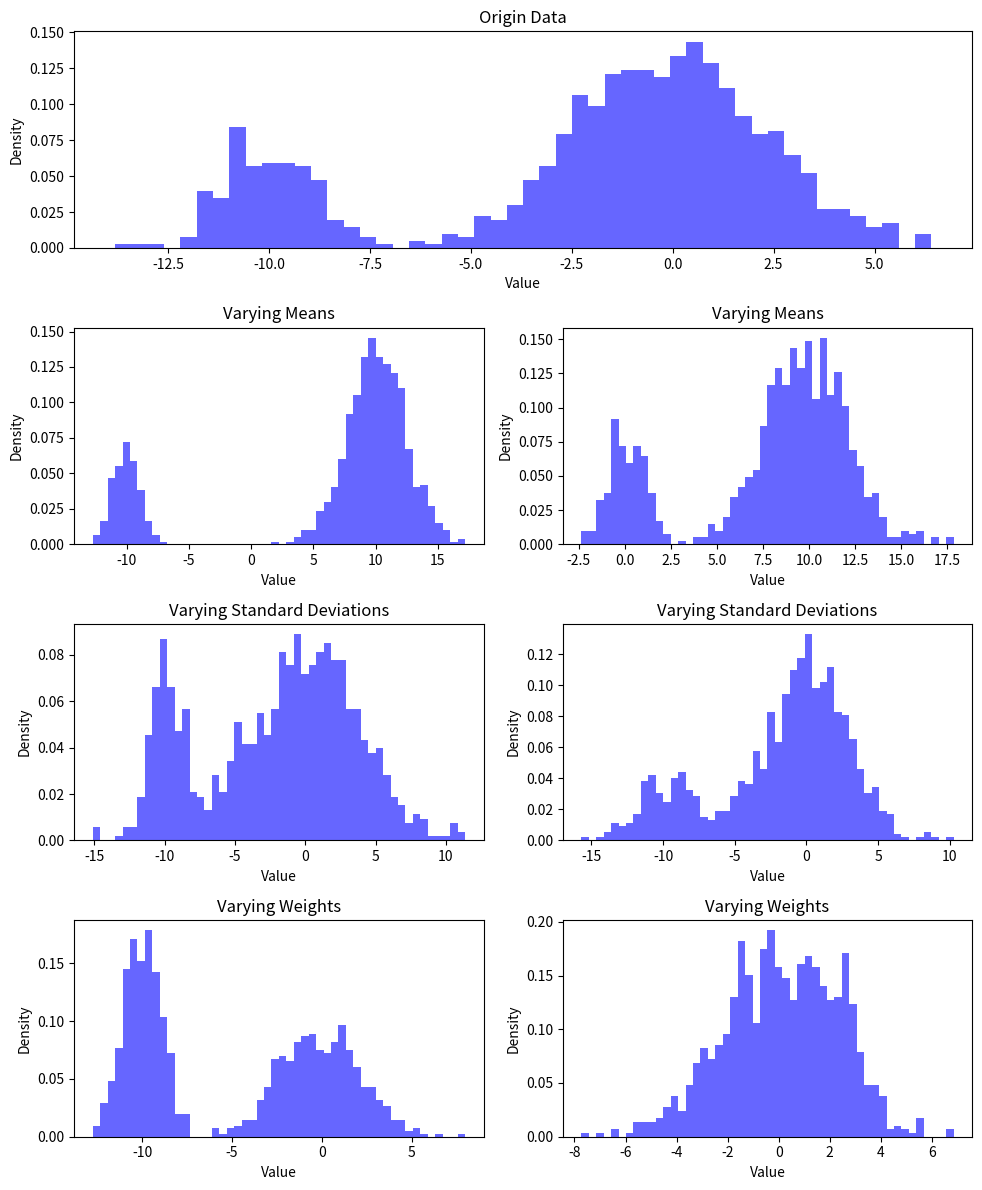

The matplotlib source for this figure:
import numpy as np
import matplotlib.pyplot as plt

# 创建一个4行2列的子图布局，第一行单独一个大图
fig = plt.figure(figsize=(10, 12))
gs = fig.add_gridspec(4, 2)  # 4 rows, 2 columns grid
axes = [fig.add_subplot(gs[0, :])]  # First row spans all columns
axes += [fig.add_subplot(gs[i, j]) for i in range(1, 4) for j in range(2)]  # Remaining rows

# 定义一个函数，用于生成混合高斯分布的样本并绘制直方图
def plot_mixed_gaussian(miu1, std1, miu2, std2, yitap, title, seq):
    samples = generate_mixed_gaussian(miu1=miu1, std1=std1, miu2=miu2, std2=std2, yitap=yitap, n=1000)
    plot(samples, title, seq)

# 定义绘制直方图的函数
def plot(samples, title, seq):
    # 绘制频率直方图
    axes[seq].hist(samples, bins=50, density=True, alpha=0.6, color='blue')
    axes[seq].set_title(title)
    axes[seq].set_xlabel('Value')
    axes[seq].set_ylabel('Density')

# 生成混合高斯分布样本的函数
def generate_mixed_gaussian(n, miu1, std1, miu2, std2, yitap):
    X = np.random.normal(miu1, std1, n)
    Y = np.random.normal(miu2, std2, n)
    yita_samples = np.random.binomial(1, yitap, n)
    Z = X + Y * yita_samples
    return Z

# 使用定义的函数绘制不同条件下的混合高斯分布
plot_mixed_gaussian(miu1=-10, std1=1, miu2=10, std2=2, yitap=0.8, title="Origin Data", seq=0)
plot_mixed_gaussian(miu1=-10, std1=1, miu2=20, std2=2, yitap=0.8, title="Varying Means", seq=1)
plot_mixed_gaussian(miu1=0, std1=1, miu2=10, std2=2, yitap=0.8, title="Varying Means", seq=2)
plot_mixed_gaussian(miu1=-10, std1=1, miu2=10, std2=4, yitap=0.8, title="Varying Standard Deviations", seq=3)
plot_mixed_gaussian(miu1=-10, std1=2, miu2=10, std2=2, yitap=0.8, title="Varying Standard Deviations", seq=4)
plot_mixed_gaussian(miu1=-10, std1=1, miu2=10, std2=2, yitap=0.5, title="Varying Weights", seq=5)
plot_mixed_gaussian(miu1=-10, std1=1, miu2=10, std2=2, yitap=1, title="Varying Weights", seq=6)

# 调整子图布局
plt.tight_layout()
# 显示图形
plt.show()
